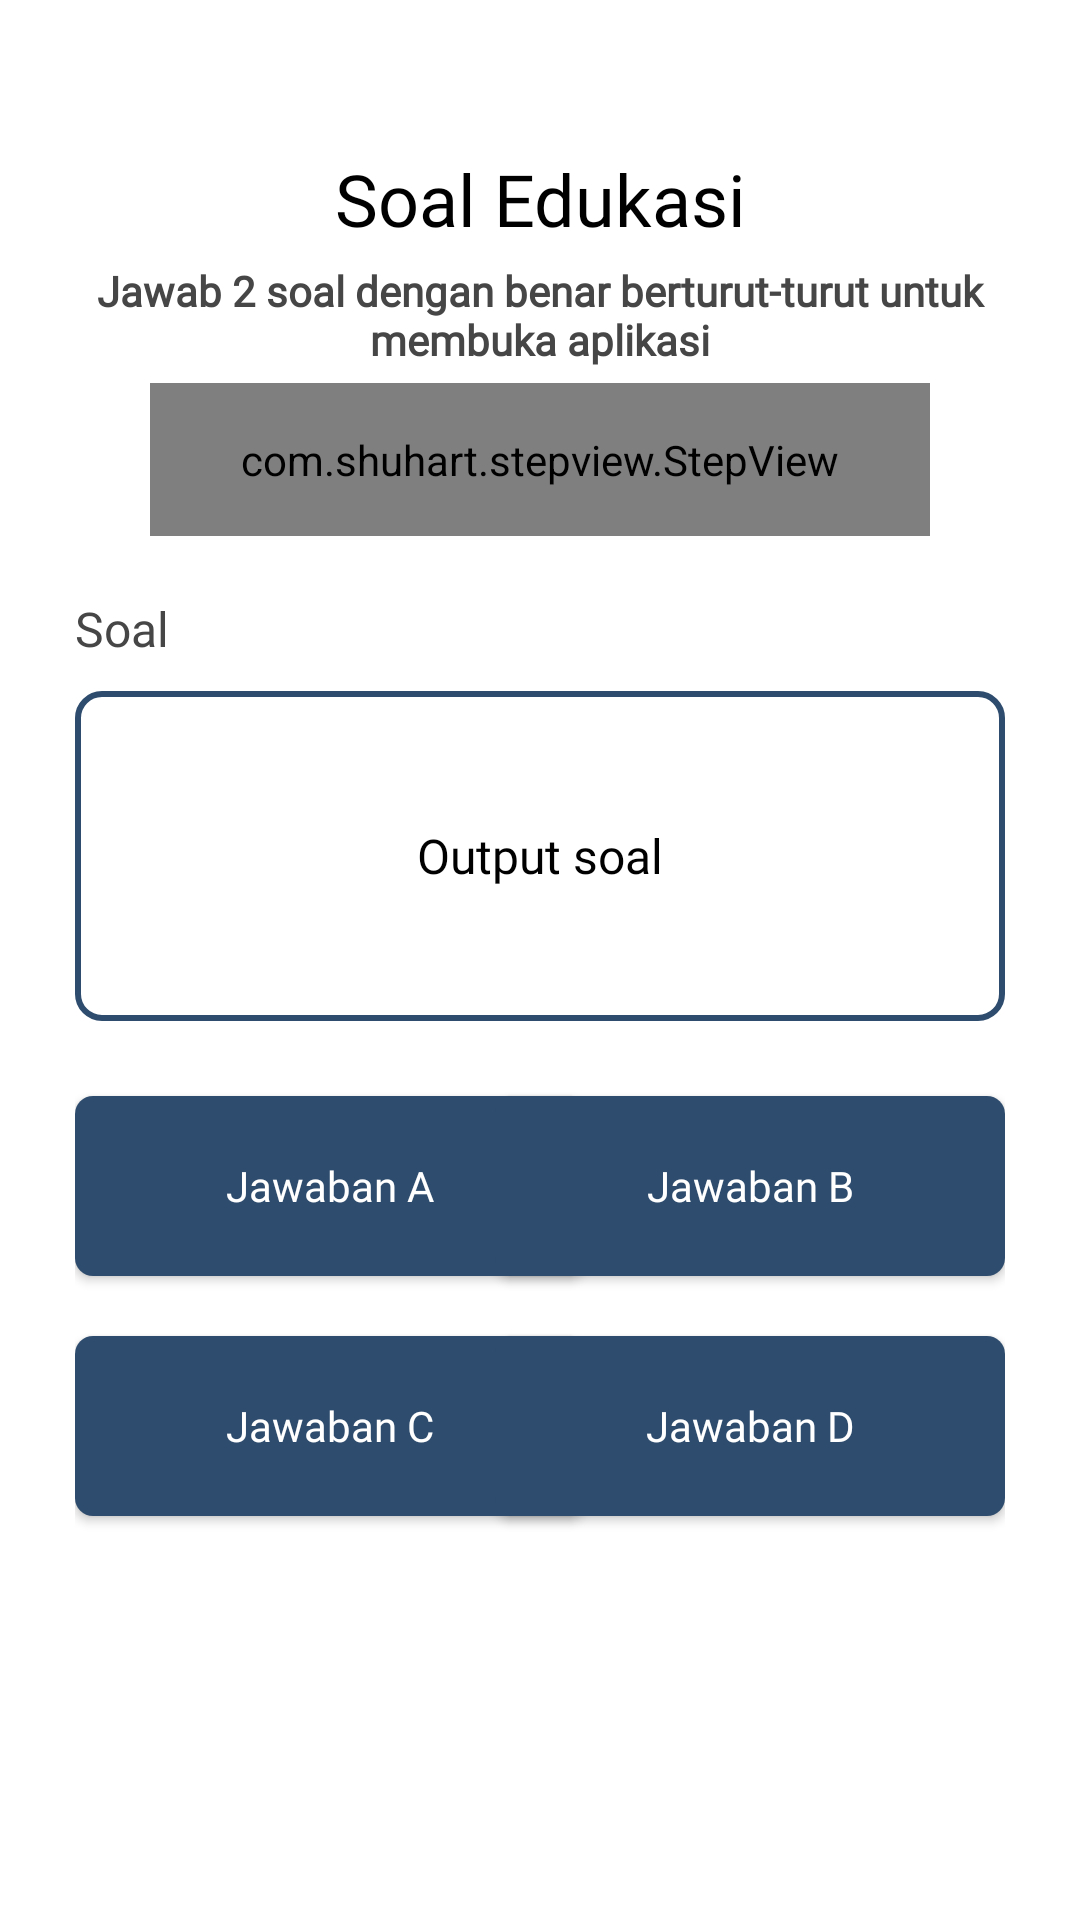

Here is an Android app screen rendered from its layout file. Give the layout XML and the strings, colors and styles it references.
<!-- AndroidManifest.xml: application theme Theme.EduLockApp -->
<!-- res/layout/activity_quiz.xml -->
<?xml version="1.0" encoding="utf-8"?>
<androidx.constraintlayout.widget.ConstraintLayout xmlns:android="http://schemas.android.com/apk/res/android"
    xmlns:app="http://schemas.android.com/apk/res-auto"
    xmlns:tools="http://schemas.android.com/tools"
    android:layout_width="match_parent"
    android:layout_height="match_parent"
    tools:context=".ui.quiz.Quiz"
    android:paddingLeft="25dp"
    android:paddingRight="25dp">


    <TextView
        android:id="@+id/textView2"
        android:layout_width="240dp"
        android:layout_height="wrap_content"
        android:layout_marginTop="50dp"
        android:fontFamily="@font/montserrat_semibold"
        android:text="Soal Edukasi"
        android:textColor="@color/black"
        android:textAlignment="center"
        android:textSize="24sp"
        android:textStyle="normal"
        app:layout_constraintLeft_toLeftOf="parent"
        app:layout_constraintRight_toRightOf="parent"
        app:layout_constraintTop_toTopOf="parent" />

    <TextView
        android:id="@+id/align"
        android:layout_width="300dp"
        android:layout_height="wrap_content"
        android:layout_marginTop="5dp"
        android:textStyle="bold"
        android:fontFamily="@font/montserrat_regular"
        android:textColor="@color/custom_color_text_secondary"
        android:text="Jawab 2 soal dengan benar berturut-turut untuk membuka aplikasi"
        android:textAlignment="center"
        app:layout_constraintLeft_toLeftOf="parent"
        app:layout_constraintRight_toRightOf="parent"
        app:layout_constraintTop_toBottomOf="@+id/textView2" />

    <com.shuhart.stepview.StepView
        android:id="@+id/step_quiz"
        android:layout_width="260dp"
        android:layout_height="wrap_content"
        android:padding="16dp"
        android:layout_marginTop="5dp"
        app:sv_typeface="@font/roboto_italic"
        app:sv_nextStepCircleEnabled="true"
        app:sv_nextStepCircleColor="@color/gray"
        app:sv_selectedCircleColor="@color/custom_color_secondary"
        app:sv_selectedTextColor="@color/custom_color_primary"
        app:sv_stepLineWidth="1dp"
        app:sv_stepPadding="4dp"
        app:sv_nextTextColor="@color/dark"
        app:sv_nextStepLineColor="@color/custom_color_secondary"
        app:sv_doneCircleColor="@color/green"
        app:sv_doneStepLineColor="@color/custom_color_secondary"
        app:sv_doneCircleRadius="15dp"
        app:sv_selectedCircleRadius="15dp"
        app:sv_selectedStepNumberColor="@color/custom_color_primary"
        app:sv_stepViewStyle="@style/StepView"
        app:sv_doneStepMarkColor="@color/white"
        app:sv_stepNumberTextSize="14sp"
        app:sv_animationType="All"
        app:layout_constraintLeft_toLeftOf="parent"
        app:layout_constraintRight_toRightOf="parent"
        app:layout_constraintTop_toBottomOf="@+id/align" />


    <com.airbnb.lottie.LottieAnimationView
        android:id="@+id/circle"
        android:layout_width="220dp"
        android:layout_height="220dp"
        android:layout_gravity="center"
        android:layout_marginTop="60dp"
        app:lottie_autoPlay="true"
        app:lottie_loop="true"
        app:lottie_rawRes="@raw/circle"
        android:visibility="invisible"
        app:layout_constraintLeft_toLeftOf="parent"
        app:layout_constraintRight_toRightOf="parent"
        app:layout_constraintTop_toBottomOf="@+id/align"/>

    <TextView
        android:id="@+id/persentage"
        android:layout_width="wrap_content"
        android:layout_height="wrap_content"
        android:text="70%"
        android:textSize="30sp"
        android:fontFamily="@font/ibm_bold"
        android:layout_marginTop="50dp"
        app:layout_constraintLeft_toLeftOf="parent"
        app:layout_constraintRight_toRightOf="parent"
        app:layout_constraintTop_toBottomOf="@+id/step_quiz"
        android:textAlignment="center"
        android:visibility="invisible"
        android:textColor="@color/white"/>

    <TextView
        android:id="@+id/title_percent"
        android:layout_width="320dp"
        android:layout_height="wrap_content"
        android:fontFamily="@font/roboto_medium"
        android:text="Persentase berhasil dalam menjawab soal"
        android:textAlignment="center"
        android:textColor="@color/custom_color_text_secondary"
        android:textSize="20sp"
        app:layout_constraintStart_toStartOf="parent"
        app:layout_constraintEnd_toEndOf="parent"
        android:visibility="invisible"
        app:layout_constraintTop_toBottomOf="@+id/container_soal" />

    <TextView
        android:id="@+id/align2"
        android:layout_width="wrap_content"
        android:layout_height="wrap_content"
        android:layout_marginTop="20dp"
        android:fontFamily="@font/montserrat_semibold"
        android:textColor="@color/custom_color_text_secondary"
        android:text="Soal"
        android:textSize="16sp"
        android:textAlignment="center"
        app:layout_constraintStart_toStartOf="@+id/container_soal"
        app:layout_constraintTop_toBottomOf="@+id/step_quiz" />

    <LinearLayout
        android:id="@+id/container_soal"
        android:layout_width="match_parent"
        android:layout_height="wrap_content"
        android:layout_marginTop="10dp"
        android:padding="15dp"
        android:background="@drawable/background_soal"
        android:orientation="horizontal"
        app:layout_constraintEnd_toEndOf="parent"
        app:layout_constraintStart_toStartOf="parent"
        app:layout_constraintTop_toBottomOf="@+id/align2">

        <TextView
            android:layout_width="match_parent"
            android:layout_height="match_parent"
            android:id="@+id/tv_question"
            android:text="Output soal"
            android:textColor="@color/black"
            android:fontFamily="@font/roboto_medium"
            android:textSize="16sp"
            android:gravity="center"/>

    </LinearLayout>

    <Button
        android:id="@+id/btnA"
        android:layout_width="170dp"
        android:layout_height="60dp"
        android:layout_marginTop="25dp"
        android:layout_marginRight="16dp"
        android:background="@drawable/rounded"
        android:fontFamily="@font/ibm_semibold"
        android:text="Jawaban A"
        android:textAllCaps="false"
        android:textColor="#fff"
        android:textSize="14sp"
        app:layout_constraintStart_toStartOf="@id/container_soal"
        app:layout_constraintTop_toBottomOf="@+id/container_soal"
        />

    <Button
        android:id="@+id/btnB"
        android:layout_width="170dp"
        android:layout_height="60dp"
        android:layout_marginTop="25dp"
        android:background="@drawable/rounded"
        android:fontFamily="@font/ibm_semibold"
        android:text="Jawaban B"
        android:textAllCaps="false"
        android:textColor="#fff"
        android:textSize="14sp"
        app:layout_constraintEnd_toEndOf="@id/container_soal"
        app:layout_constraintTop_toBottomOf="@+id/container_soal"
        />

    <Button
        android:id="@+id/btnD"
        android:layout_width="170dp"
        android:layout_height="60dp"
        android:layout_marginTop="20dp"
        android:background="@drawable/rounded"
        android:fontFamily="@font/ibm_semibold"
        android:text="Jawaban C"
        android:textAllCaps="false"
        android:textColor="#fff"
        android:textSize="14sp"
        app:layout_constraintStart_toStartOf="@id/container_soal"
        app:layout_constraintTop_toBottomOf="@+id/btnA"
        />

    <Button
        android:id="@+id/btnC"
        android:layout_width="170dp"
        android:layout_height="60dp"
        android:layout_marginTop="20dp"
        android:background="@drawable/rounded"
        android:fontFamily="@font/ibm_semibold"
        android:text="Jawaban D"
        android:textAllCaps="false"
        android:textColor="#fff"
        android:textSize="14sp"
        app:layout_constraintEnd_toEndOf="@id/container_soal"
        app:layout_constraintTop_toBottomOf="@+id/btnB"
        />

    <Button
        android:id="@+id/bukaAplikasi"
        android:layout_width="match_parent"
        android:layout_height="50dp"
        android:layout_marginLeft="24dp"
        android:layout_marginRight="24dp"
        android:layout_marginBottom="55dp"
        android:background="@drawable/rounded"
        android:fontFamily="@font/ibm_semibold"
        android:visibility="invisible"
        android:text="Buka Aplikasi"
        android:textAllCaps="false"
        android:textColor="#fff"
        android:textSize="17sp"
         app:layout_constraintBottom_toBottomOf="parent"/>

</androidx.constraintlayout.widget.ConstraintLayout>
<!-- resources referenced by this layout -->
<resources>
  <color name="black">#FF000000</color>
  <color name="custom_color_primary">#2E4C6D</color>
  <color name="custom_color_secondary">#396EB0</color>
  <color name="custom_color_text_secondary">#464646</color>
  <color name="dark">#555555</color>
  <color name="gray">#AAAAAA</color>
  <color name="green">#00ff00</color>
  <color name="white">#FFFFFFFF</color>
  <!-- drawable background_soal (drawable-v24) -->
  <?xml version="1.0" encoding="utf-8"?>
  <shape xmlns:android="http://schemas.android.com/apk/res/android"
      android:shape="rectangle">
      <solid android:color="@color/white"/>
      <stroke android:width="2dp"
          android:color="@color/custom_color_primary"/>
      <size
          android:width="320dp"
          android:height="110dp"/>
      <corners android:radius="8dp"/>
  </shape>
  <!-- drawable rounded (drawable-v24) -->
  <?xml version="1.0" encoding="utf-8"?>
  <shape xmlns:android="http://schemas.android.com/apk/res/android">
      <solid android:color="@color/custom_color_primary"/>
      <corners android:radius="6dp"/>
  </shape>
  <style name="Theme.EduLockApp" parent="Theme.MaterialComponents.DayNight.NoActionBar">
          
          <item name="colorPrimary">@color/custom_color_primary</item>
          <item name="colorPrimaryVariant">@color/custom_color_primary</item>
          <item name="colorOnPrimary">@color/white</item>
          
          <item name="colorSecondary">@color/teal_200</item>
          <item name="colorSecondaryVariant">@color/teal_700</item>
          <item name="colorOnSecondary">@color/black</item>
          
          <item name="android:statusBarColor" tools:targetApi="l">?attr/colorPrimaryVariant</item>
          
      </style>
  <color name="teal_200">#FF03DAC5</color>
  <color name="teal_700">#FF018786</color>
</resources>
